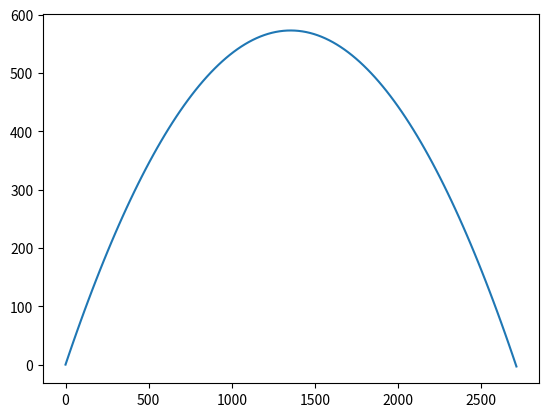

The matplotlib source for this figure:
import numpy as np
import matplotlib.pyplot as plt
#Euler method function
def Euler(x, dx, dt):
    return x + dt*dx
percentError = 10

RAD_cm = 10
DENS_ball = 11.34 #g/cm^3
Mass = (3./4.)*np.pi*RAD_cm**2*DENS_ball*0.001 #mass in kg

#starting dt
dt_change = 0.01
dt = 5 + dt_change
while percentError > 1: #loop until wanted %error
    #reset all intial variables
    dt -= dt_change #shanges dt
    x = 0
    y = 0
    v = 100
    ax = 0
    ay = -9.8/Mass
    th = 40/180*np.pi
    vx = v*np.cos(th)
    vy = v*np.sin(th)
    endx = v**2*np.sin(2*th)/abs(ay)
    endy = 0
    steps = 0
    #saves coordinates for graphing
    xes = [0]
    yes = [0]
    while y >= 0:
        steps += 1 #saves number of steps
        #updates position
        x = Euler(x, vx, dt)
        y = Euler(y, vy, dt)
        #updates velocity
        vx = Euler(vx, ax, dt)
        vy = Euler(vy, ay, dt)
        xes.append(x)
        yes.append(y)

    #distance calculated using pythagorean theorem
    dist = np.sqrt((x)**2+(y)**2)
    percentError = (abs(dist-endx)/endx)*100


print("Numerical distance: ", dist)
print("Analytical distance: ", endx)
print("step size: ", dt)
print("number of steps: ", steps)
print("percent error of distance: ", percentError)
plt.plot(xes,yes)
plt.show()
